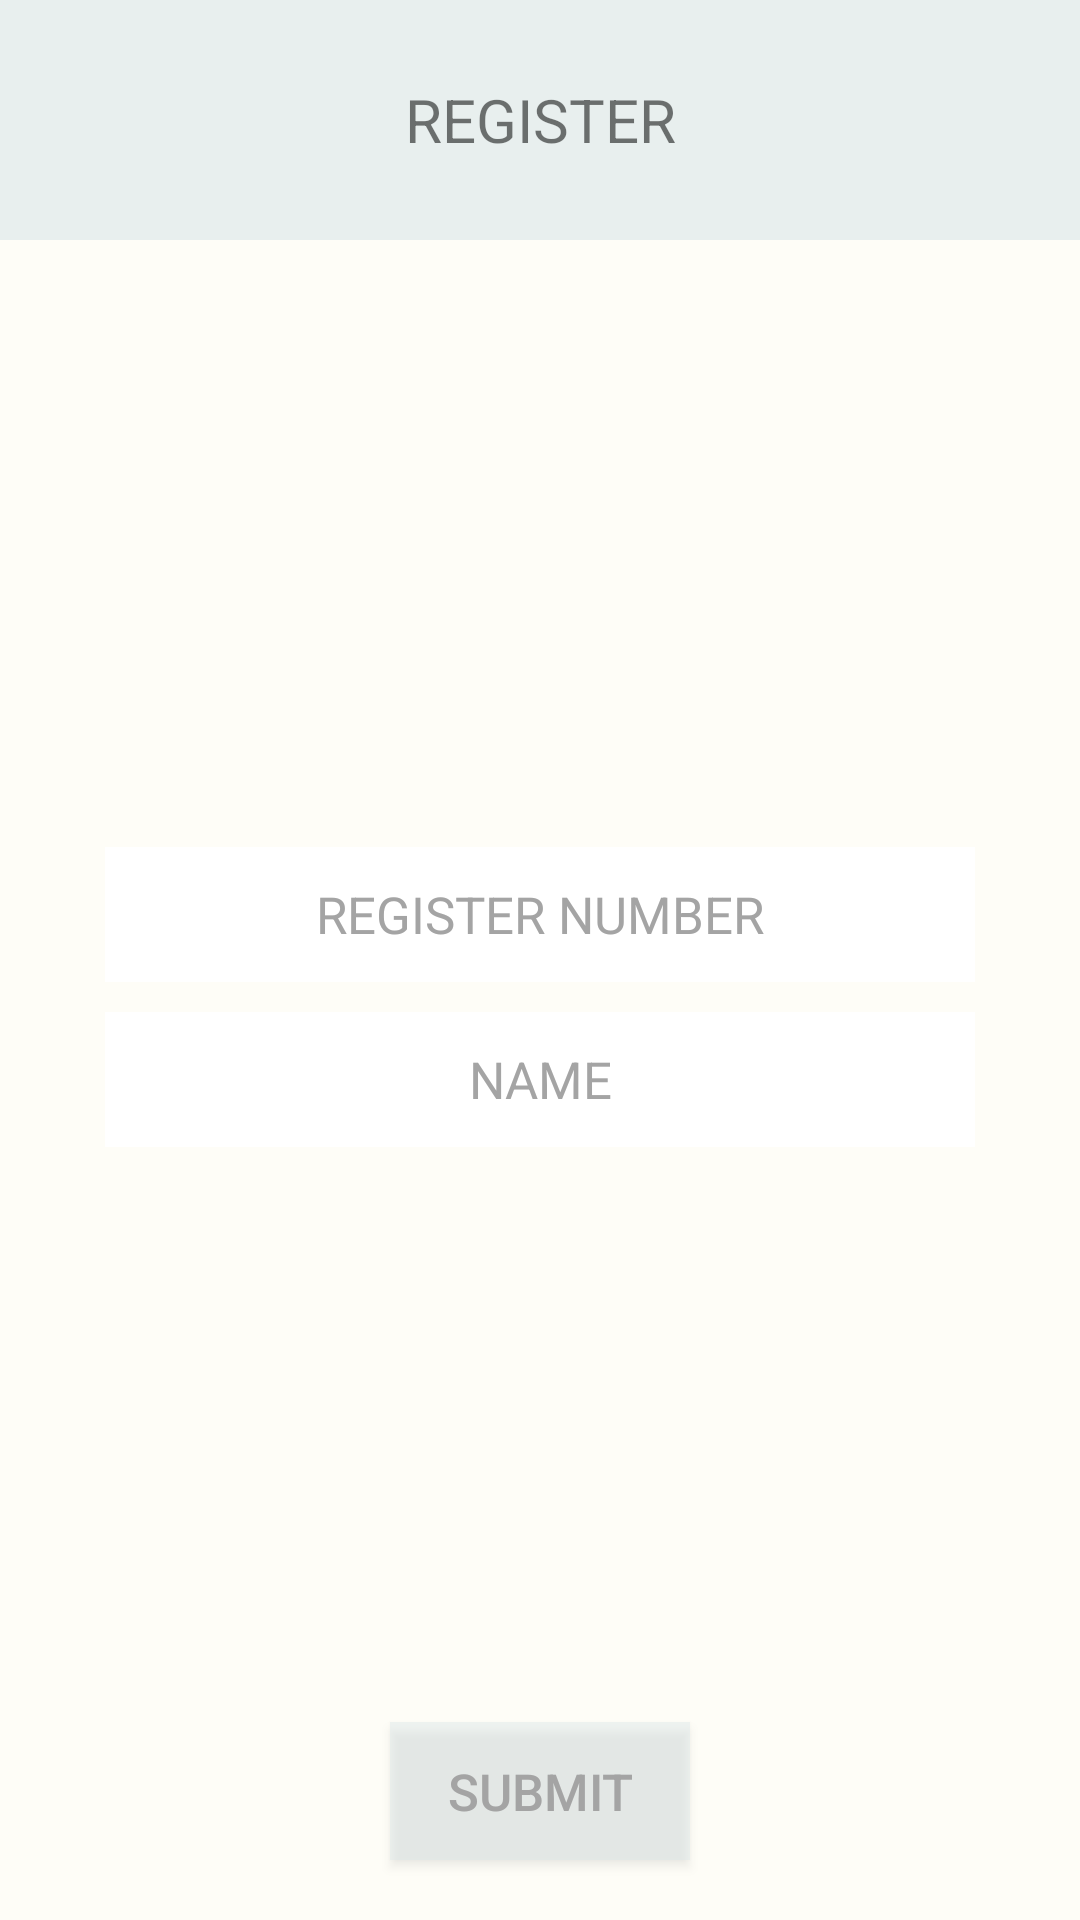

Write the Android layout XML for this screen, with the resource values it uses.
<!-- AndroidManifest.xml: application theme AppTheme -->
<!-- res/layout/activity_h_join.xml -->
<?xml version="1.0" encoding="utf-8"?>
<LinearLayout
    xmlns:android="http://schemas.android.com/apk/res/android"
    xmlns:app="http://schemas.android.com/apk/res-auto"
    xmlns:tools="http://schemas.android.com/tools"
    android:layout_width="match_parent"
    android:layout_height="match_parent"
    tools:context=".H_Join"
    android:orientation="vertical"
    android:background="@color/Background">

    <LinearLayout
        android:layout_width="match_parent"
        android:layout_height="80dp"
        android:background="@color/CustomActionBar">

        <TextView
            android:layout_width="match_parent"
            android:layout_height="match_parent"
            android:textAlignment="center"
            android:gravity="center"
            android:text="REGISTER"
            android:textSize="20sp"/>

    </LinearLayout>

    <LinearLayout
        android:layout_width="match_parent"
        android:layout_height="0dp"
        android:layout_weight="6"/>

    <LinearLayout
        android:layout_width="match_parent"
        android:layout_height="0dp"
        android:layout_weight="4"
        android:orientation="horizontal">

        <LinearLayout
            android:layout_width="match_parent"
            android:layout_height="match_parent"
            android:layout_marginHorizontal="30dp"
            android:orientation="vertical">

            <EditText
                android:id="@+id/joinResNum"
                android:layout_width="match_parent"
                android:layout_height="45dp"
                android:layout_margin="5dp"
                android:background="@color/TextBackground"
                android:text="REGISTER NUMBER"
                android:textSize="17sp"
                android:textColor="@color/BackText"
                android:textAlignment="center"/>

            <EditText
                android:id="@+id/joinName"
                android:layout_width="match_parent"
                android:layout_height="45dp"
                android:layout_margin="5dp"
                android:background="@color/TextBackground"
                android:text="NAME"
                android:textSize="17sp"
                android:textColor="@color/BackText"
                android:textAlignment="center"/>

        </LinearLayout>

    </LinearLayout>

    <LinearLayout
        android:layout_width="match_parent"
        android:layout_height="0dp"
        android:layout_weight="7">

        <Button
            android:layout_width="match_parent"
            android:layout_height="46dp"
            android:background="@color/SubmitButton"
            android:layout_marginHorizontal="130dp"
            android:layout_gravity="bottom"
            android:layout_marginBottom="10dp"
            android:text="SUBMIT"
            android:textSize="17sp"
            android:textColor="@color/BackText"/>
    </LinearLayout>

</LinearLayout>
<!-- resources referenced by this layout -->
<resources>
  <color name="BackText">#a4a4a4</color>
  <color name="Background">#fefdf7</color>
  <color name="CustomActionBar">#99DAE7E9</color>
  <color name="SubmitButton">#66DAE7E9</color>
  <color name="TextBackground">#ffffff</color>
  <style name="AppTheme" parent="Theme.AppCompat.Light.NoActionBar">
          
          <item name="colorPrimary">@color/colorPrimary</item>
          <item name="colorPrimaryDark">@color/colorPrimaryDark</item>
          <item name="colorAccent">@color/colorAccent</item>
      </style>
  <color name="colorPrimary">#3F51B5</color>
  <color name="colorPrimaryDark">#303F9F</color>
  <color name="colorAccent">#FF4081</color>
</resources>
